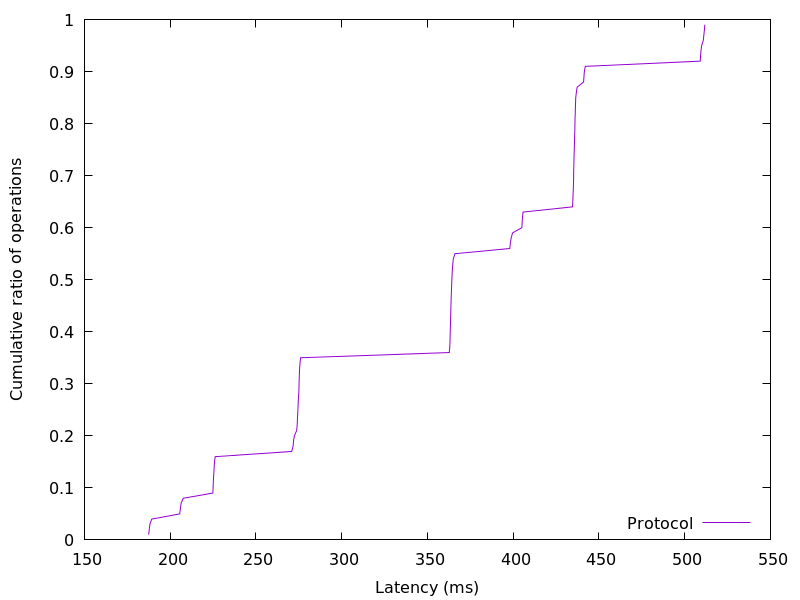

The table this chart was drawn from, first rows:
187.474432, 0.01
187.8, 0.02
188.2, 0.03
189.2, 0.04
205.5, 0.05
205.9, 0.06
206.4, 0.07
207.6, 0.08
224.9, 0.09
225, 0.1
225.1, 0.11
225.3, 0.12
225.5, 0.13
225.6, 0.14
225.8, 0.15
226.2, 0.16
270.8, 0.17
271.7, 0.18
271.9, 0.19
272.4, 0.2
273.7, 0.21
274, 0.22
274.2, 0.23
274.3, 0.24
274.5, 0.25
274.6, 0.26
274.7, 0.27
274.9, 0.28
275.1, 0.29
275.1, 0.3
275.2, 0.31
275.3, 0.32
275.5, 0.33
275.7, 0.34
276, 0.35
362.7, 0.36
363, 0.37
363.1, 0.38
363.2, 0.39
363.3, 0.4
363.4, 0.41
363.5, 0.42
363.5, 0.43
363.6, 0.44
363.7, 0.45
363.8, 0.46
363.9, 0.47
364, 0.48
364.1, 0.49
364.2, 0.5
364.4, 0.51
364.5, 0.52
364.8, 0.53
365.1, 0.54
366, 0.55
398, 0.56
398.3, 0.57
398.8, 0.58
399.6, 0.59
405.1, 0.6
405.2, 0.61
... 38 more rows
